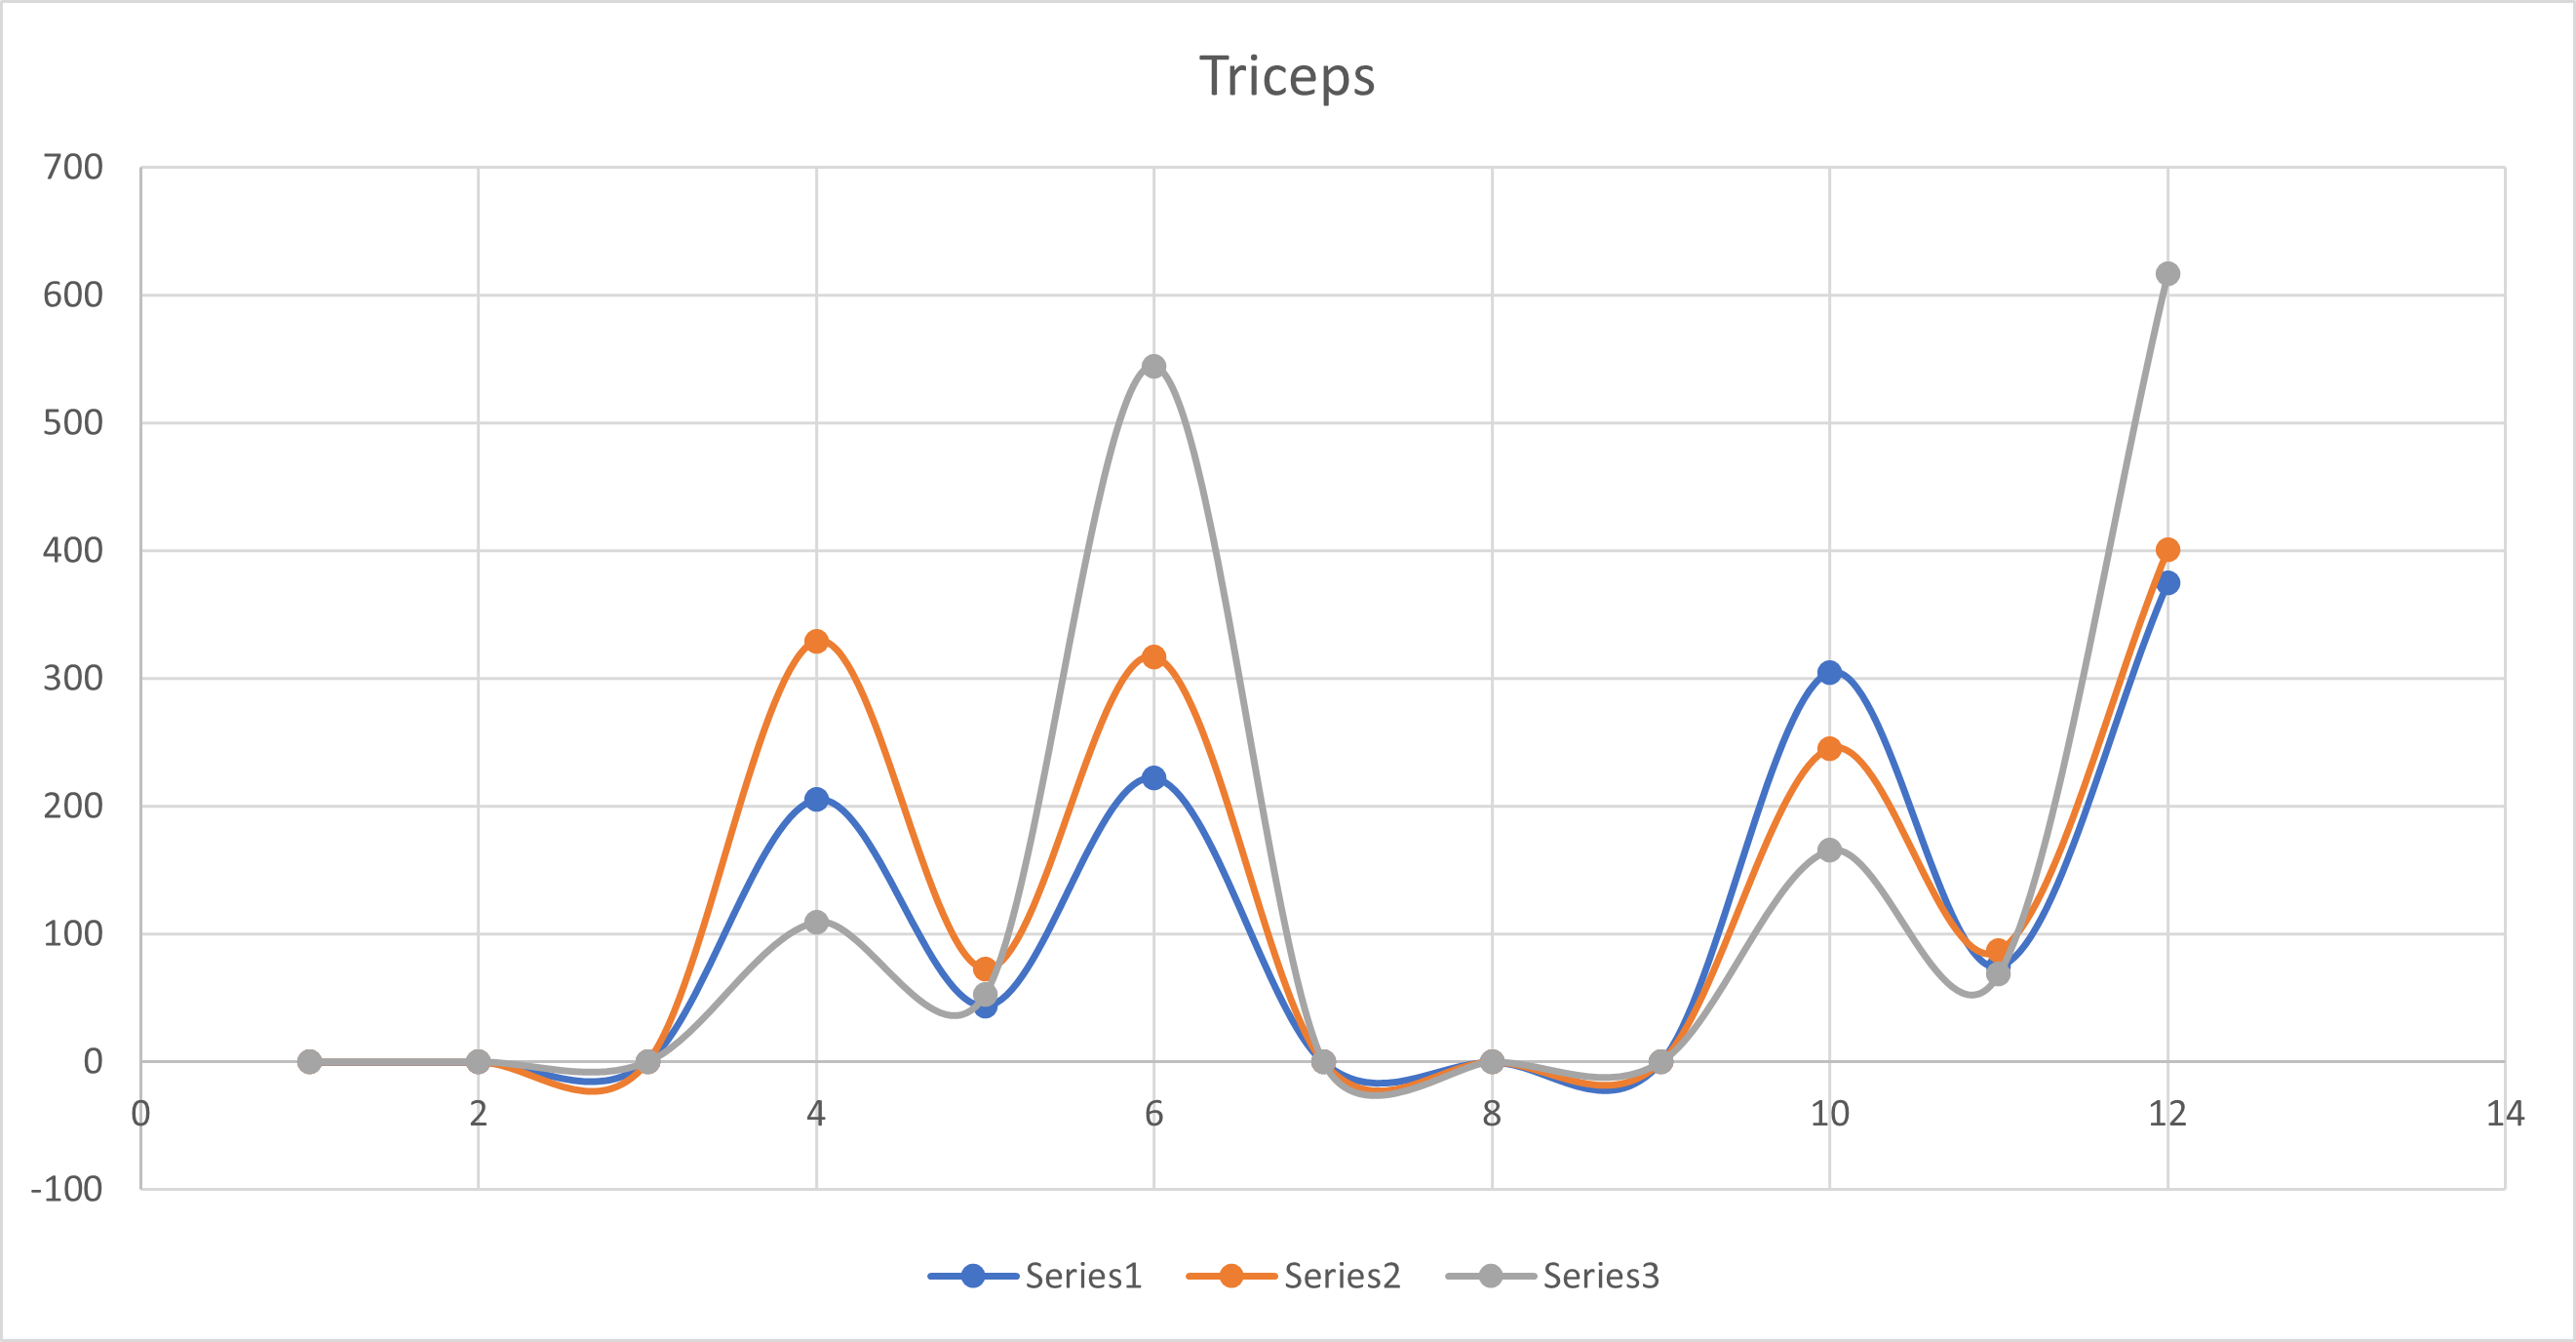

The data file committed next to this chart (first rows):
1, 2, 3, 4, 5, 6, 7, 8, 9, 10, 11, 12
0.003867, 0.0254, 0.008052, 205.5, 43.81, 222.5, 0.001774, 0.02832, 0.001873, 305, 74.85, 375.1
0.006798, 0.07436, 0.01293, 329.3, 72.93, 317.2, 0.01274, 0.06639, 0.01909, 245.5, 86.95, 400.9
0.01852, 0.03695, 0.006183, 109.4, 53.16, 544.7, 0.02175, 0.05033, 0.00209, 165.5, 68.88, 617.1
